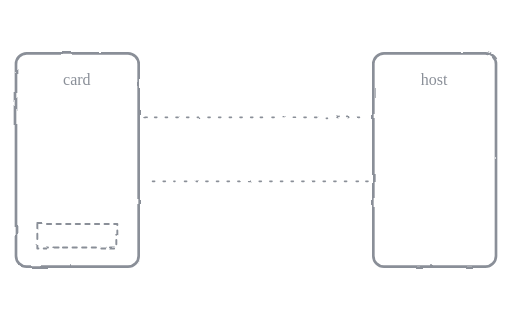
t = 0.00 s
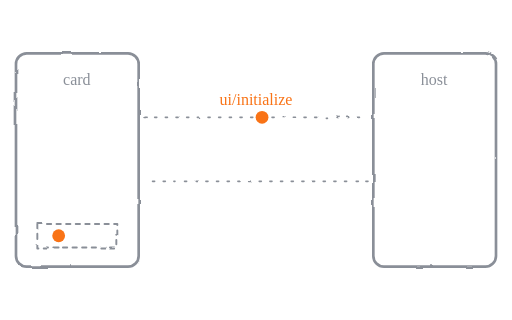
t = 1.40 s
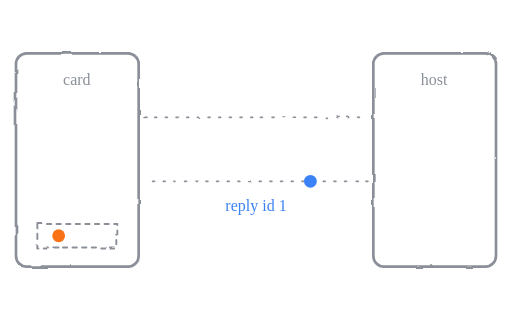
t = 2.72 s
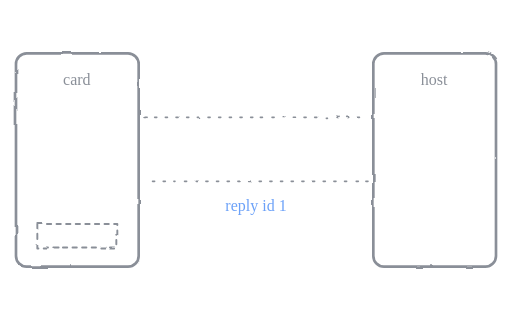
t = 4.02 s
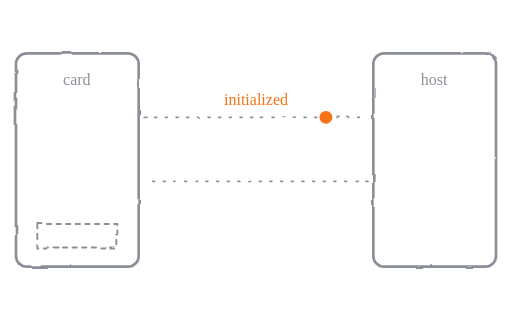
t = 5.24 s
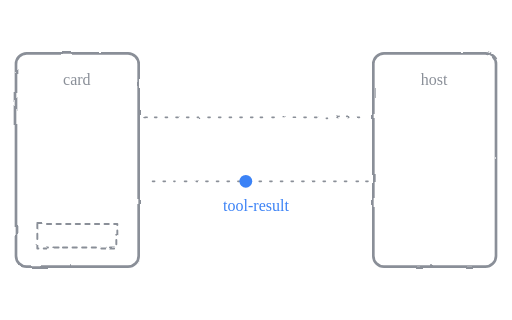
t = 6.62 s

The animated SVG that drew these frames (rendered in a browser with its animation timeline set to each time). Animation: 13 SMIL elements (animate=13); one cycle of 8.00 s, repeats indefinitely.

<svg xmlns="http://www.w3.org/2000/svg" viewBox="0 0 480 300" width="480" height="300" role="img" aria-label="The card and the host swap JSON-RPC messages: ui/initialize, a reply matched by id, initialized, then tool-result">
<defs><filter id="wobble" x="-10%" y="-10%" width="120%" height="120%"><feTurbulence type="fractalNoise" baseFrequency="0.04" numOctaves="3" result="noise"/><feDisplacementMap in="SourceGraphic" in2="noise" scale="2.5" xChannelSelector="R" yChannelSelector="G"/></filter>
<marker id="ah" viewBox="0 0 10 10" refX="8" refY="5" markerWidth="6" markerHeight="6" orient="auto"><path d="M1,1 L9,5 L1,9" fill="none" stroke="#f97316" stroke-width="1.8" stroke-linecap="round" stroke-linejoin="round"/></marker>
<marker id="ab" viewBox="0 0 10 10" refX="8" refY="5" markerWidth="6" markerHeight="6" orient="auto"><path d="M1,1 L9,5 L1,9" fill="none" stroke="#3b82f6" stroke-width="1.8" stroke-linecap="round" stroke-linejoin="round"/></marker></defs>
<style>text{font-family:"Comic Sans MS","Marker Felt",cursive;font-size:15px;fill:#8a8f98}</style>
<g filter="url(#wobble)" fill="none" stroke="#8a8f98" stroke-width="2.5" stroke-linecap="round" stroke-linejoin="round">
<rect x="15" y="50" width="115" height="200" rx="10"/><rect x="350" y="50" width="115" height="200" rx="10"/>
<path d="M35,210 L110,210 L110,232 L35,232 Z" stroke-dasharray="4 5" stroke-width="1.8"/>
<path d="M135,110 L345,110" stroke-dasharray="2 8" stroke-width="1.5"/><path d="M345,170 L135,170" stroke-dasharray="2 8" stroke-width="1.5"/>
</g>
<circle cx="55" cy="221" r="6" fill="#f97316" stroke="none" opacity="0"><animate attributeName="opacity" dur="8s" repeatCount="indefinite" keyTimes="0;0.1;0.110;0.45;0.460;1" values="0;0;1;1;0;0"/></circle>
<circle r="6" cy="110" fill="#f97316" stroke="none" opacity="0"><animate attributeName="cx" dur="8s" repeatCount="indefinite" keyTimes="0;0.08;0.26;1" values="138;138;342;342"/><animate attributeName="opacity" dur="8s" repeatCount="indefinite" keyTimes="0;0.08;0.090;0.26;0.270;1" values="0;0;1;1;0;0"/></circle>
<circle r="6" cy="170" fill="#3b82f6" stroke="none" opacity="0"><animate attributeName="cx" dur="8s" repeatCount="indefinite" keyTimes="0;0.3;0.46;1" values="342;342;138;138"/><animate attributeName="opacity" dur="8s" repeatCount="indefinite" keyTimes="0;0.3;0.310;0.46;0.470;1" values="0;0;1;1;0;0"/></circle>
<circle r="6" cy="110" fill="#f97316" stroke="none" opacity="0"><animate attributeName="cx" dur="8s" repeatCount="indefinite" keyTimes="0;0.54;0.68;1" values="138;138;342;342"/><animate attributeName="opacity" dur="8s" repeatCount="indefinite" keyTimes="0;0.54;0.550;0.68;0.690;1" values="0;0;1;1;0;0"/></circle>
<circle r="6" cy="170" fill="#3b82f6" stroke="none" opacity="0"><animate attributeName="cx" dur="8s" repeatCount="indefinite" keyTimes="0;0.74;0.9;1" values="342;342;138;138"/><animate attributeName="opacity" dur="8s" repeatCount="indefinite" keyTimes="0;0.74;0.750;0.9;0.910;1" values="0;0;1;1;0;0"/></circle>
<text x="72" y="80" text-anchor="middle" style="">card</text><text x="407" y="80" text-anchor="middle" style="">host</text>
<text x="240" y="98" text-anchor="middle" style="fill:#f97316;" opacity="0">ui/initialize<animate attributeName="opacity" dur="8s" repeatCount="indefinite" keyTimes="0;0.08;0.090;0.3;0.310;1" values="0;0;1;1;0;0"/></text><text x="240" y="198" text-anchor="middle" style="fill:#3b82f6;" opacity="0">reply id 1<animate attributeName="opacity" dur="8s" repeatCount="indefinite" keyTimes="0;0.3;0.310;0.5;0.510;1" values="0;0;1;1;0;0"/></text>
<text x="240" y="98" text-anchor="middle" style="fill:#f97316;" opacity="0">initialized<animate attributeName="opacity" dur="8s" repeatCount="indefinite" keyTimes="0;0.54;0.550;0.72;0.730;1" values="0;0;1;1;0;0"/></text><text x="240" y="198" text-anchor="middle" style="fill:#3b82f6;" opacity="0">tool-result<animate attributeName="opacity" dur="8s" repeatCount="indefinite" keyTimes="0;0.74;0.750;0.94;0.950;1" values="0;0;1;1;0;0"/></text>
</svg>
